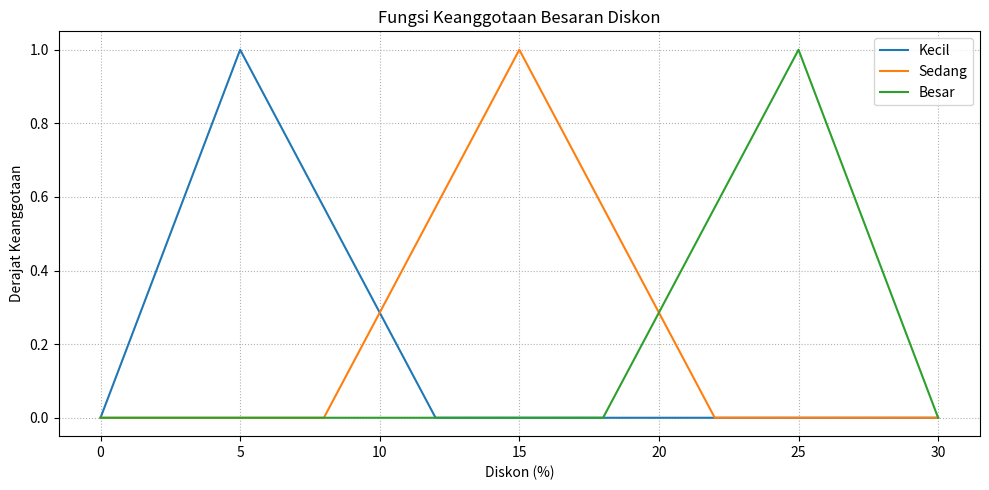

Reproduce this figure in Python.

import numpy as np
import matplotlib.pyplot as plt


# ==========================================================
# 1. FUNGSI KEANGGOTAAN
# ==========================================================

def trimf(x, params):
    """Fungsi keanggotaan segitiga [a, b, c]."""
    a, b, c = params
    x = np.asarray(x, dtype=float)

    y = np.zeros_like(x)

    if b > a:
        idx = (x >= a) & (x <= b)
        y[idx] = (x[idx] - a) / (b - a)

    if c > b:
        idx = (x > b) & (x <= c)
        y[idx] = (c - x[idx]) / (c - b)

    y[x == b] = 1.0

    return np.clip(y, 0.0, 1.0)


def trapmf(x, params):
    """Fungsi keanggotaan trapesium [a, b, c, d]."""
    a, b, c, d = params
    x = np.asarray(x, dtype=float)

    y = np.zeros_like(x)

    if b > a:
        idx = (x >= a) & (x < b)
        y[idx] = (x[idx] - a) / (b - a)

    idx = (x >= b) & (x <= c)
    y[idx] = 1.0

    if d > c:
        idx = (x > c) & (x <= d)
        y[idx] = (d - x[idx]) / (d - c)

    return np.clip(y, 0.0, 1.0)


# ==========================================================
# 2. KELAS FUZZY INFERENCE SYSTEM
# ==========================================================

class FuzzyInferenceSystem:

    def __init__(self):
        self.inputs = {}
        self.output = None
        self.rules = []

    def add_input_variable(self, name, universe, mf_dict):
        self.inputs[name] = {
            "universe": np.asarray(universe, dtype=float),
            "mf": mf_dict
        }

    def set_output_variable(self, name, universe, mf_dict):
        self.output = {
            "name": name,
            "universe": np.asarray(universe, dtype=float),
            "mf": mf_dict
        }

    def add_rule(self, rule_tuple):
        self.rules.append(rule_tuple)

    def compute(self, input_values_dict):
        if self.output is None:
            raise ValueError("Variabel output belum ditentukan.")

        # Validasi input
        if set(input_values_dict) != set(self.inputs):
            raise ValueError(
                "Input harus sesuai dengan variabel yang telah didaftarkan."
            )

        # Fuzzifikasi
        fuzzified = {}

        for name, value in input_values_dict.items():
            variable = self.inputs[name]

            if not np.isfinite(value):
                raise ValueError(f"Nilai input {name} tidak valid.")

            if not (
                variable["universe"][0]
                <= value
                <= variable["universe"][-1]
            ):
                raise ValueError(f"Input {name} di luar domain.")

            fuzzified[name] = {
                label: float(np.interp(
                    value,
                    variable["universe"],
                    membership
                ))
                for label, membership in variable["mf"].items()
            }

        # Evaluasi aturan dan implikasi Mamdani
        z = self.output["universe"]
        aggregated = np.zeros_like(z)

        for rule in self.rules:
            antecedents, consequent = rule

            alpha = min(
                fuzzified[var][label]
                for var, label in antecedents
            )

            output_mf = self.output["mf"][consequent]

            # Implikasi menggunakan operator MIN
            implied = np.minimum(alpha, output_mf)

            # Agregasi menggunakan operator MAX
            aggregated = np.maximum(aggregated, implied)

        # Defuzzifikasi centroid
        area = np.trapezoid(aggregated, z)

        if area == 0:
            raise ValueError(
                "Tidak ada aturan aktif. Periksa fungsi keanggotaan "
                "dan basis aturan."
            )

        crisp = np.trapezoid(z * aggregated, z) / area

        return crisp


# ==========================================================
# 3. MEMBUAT DOMAIN DAN FUNGSI KEANGGOTAAN
# ==========================================================

# Lama langganan: 0-24 bulan
x1 = np.linspace(0, 24, 241)

mf_lama_langganan = {
    "Baru": trapmf(x1, [0, 0, 3, 12]),
    "Lama": trapmf(x1, [6, 12, 24, 24])
}

# Frekuensi transaksi: 0-15 kali per bulan
x2 = np.linspace(0, 15, 151)

mf_frekuensi = {
    "Jarang": trapmf(x2, [0, 0, 2, 8]),
    "Sering": trapmf(x2, [5, 10, 15, 15])
}

# Besaran diskon: 0-30 persen
z = np.linspace(0, 30, 301)

mf_diskon = {
    "Kecil": trimf(z, [0, 5, 12]),
    "Sedang": trimf(z, [8, 15, 22]),
    "Besar": trimf(z, [18, 25, 30])
}


# ==========================================================
# 4. MEMBANGUN SISTEM FIS
# ==========================================================

fis = FuzzyInferenceSystem()

fis.add_input_variable(
    "lama_langganan", x1, mf_lama_langganan
)

fis.add_input_variable(
    "frekuensi_transaksi", x2, mf_frekuensi
)

fis.set_output_variable(
    "diskon", z, mf_diskon
)


# Basis aturan fuzzy
fis.add_rule((
    [("lama_langganan", "Baru"),
     ("frekuensi_transaksi", "Jarang")],
    "Kecil"
))

fis.add_rule((
    [("lama_langganan", "Baru"),
     ("frekuensi_transaksi", "Sering")],
    "Sedang"
))

fis.add_rule((
    [("lama_langganan", "Lama"),
     ("frekuensi_transaksi", "Jarang")],
    "Sedang"
))

fis.add_rule((
    [("lama_langganan", "Lama"),
     ("frekuensi_transaksi", "Sering")],
    "Besar"
))


# ==========================================================
# 5. PENGUJIAN TIGA KASUS
# ==========================================================

kasus = [
    {"lama_langganan": 3, "frekuensi_transaksi": 2},
    {"lama_langganan": 12, "frekuensi_transaksi": 6},
    {"lama_langganan": 24, "frekuensi_transaksi": 15}
]

hasil = []

for i, data in enumerate(kasus, start=1):
    diskon = fis.compute(data)

    hasil.append(diskon)

    print(f"Kasus {i}")
    print(f"  Lama langganan      : {data['lama_langganan']} bulan")
    print(f"  Frekuensi transaksi : {data['frekuensi_transaksi']} kali/bulan")
    print(f"  Rekomendasi diskon  : {diskon:.2f}%")
    print("-" * 40)


# ==========================================================
# 6. VISUALISASI FUNGSI KEANGGOTAAN OUTPUT
# ==========================================================

plt.figure(figsize=(10, 5))

for label, membership in mf_diskon.items():
    plt.plot(z, membership, label=label)

plt.title("Fungsi Keanggotaan Besaran Diskon")
plt.xlabel("Diskon (%)")
plt.ylabel("Derajat Keanggotaan")
plt.ylim(-0.05, 1.05)
plt.grid(True, linestyle=":")
plt.legend()
plt.tight_layout()
plt.show()
